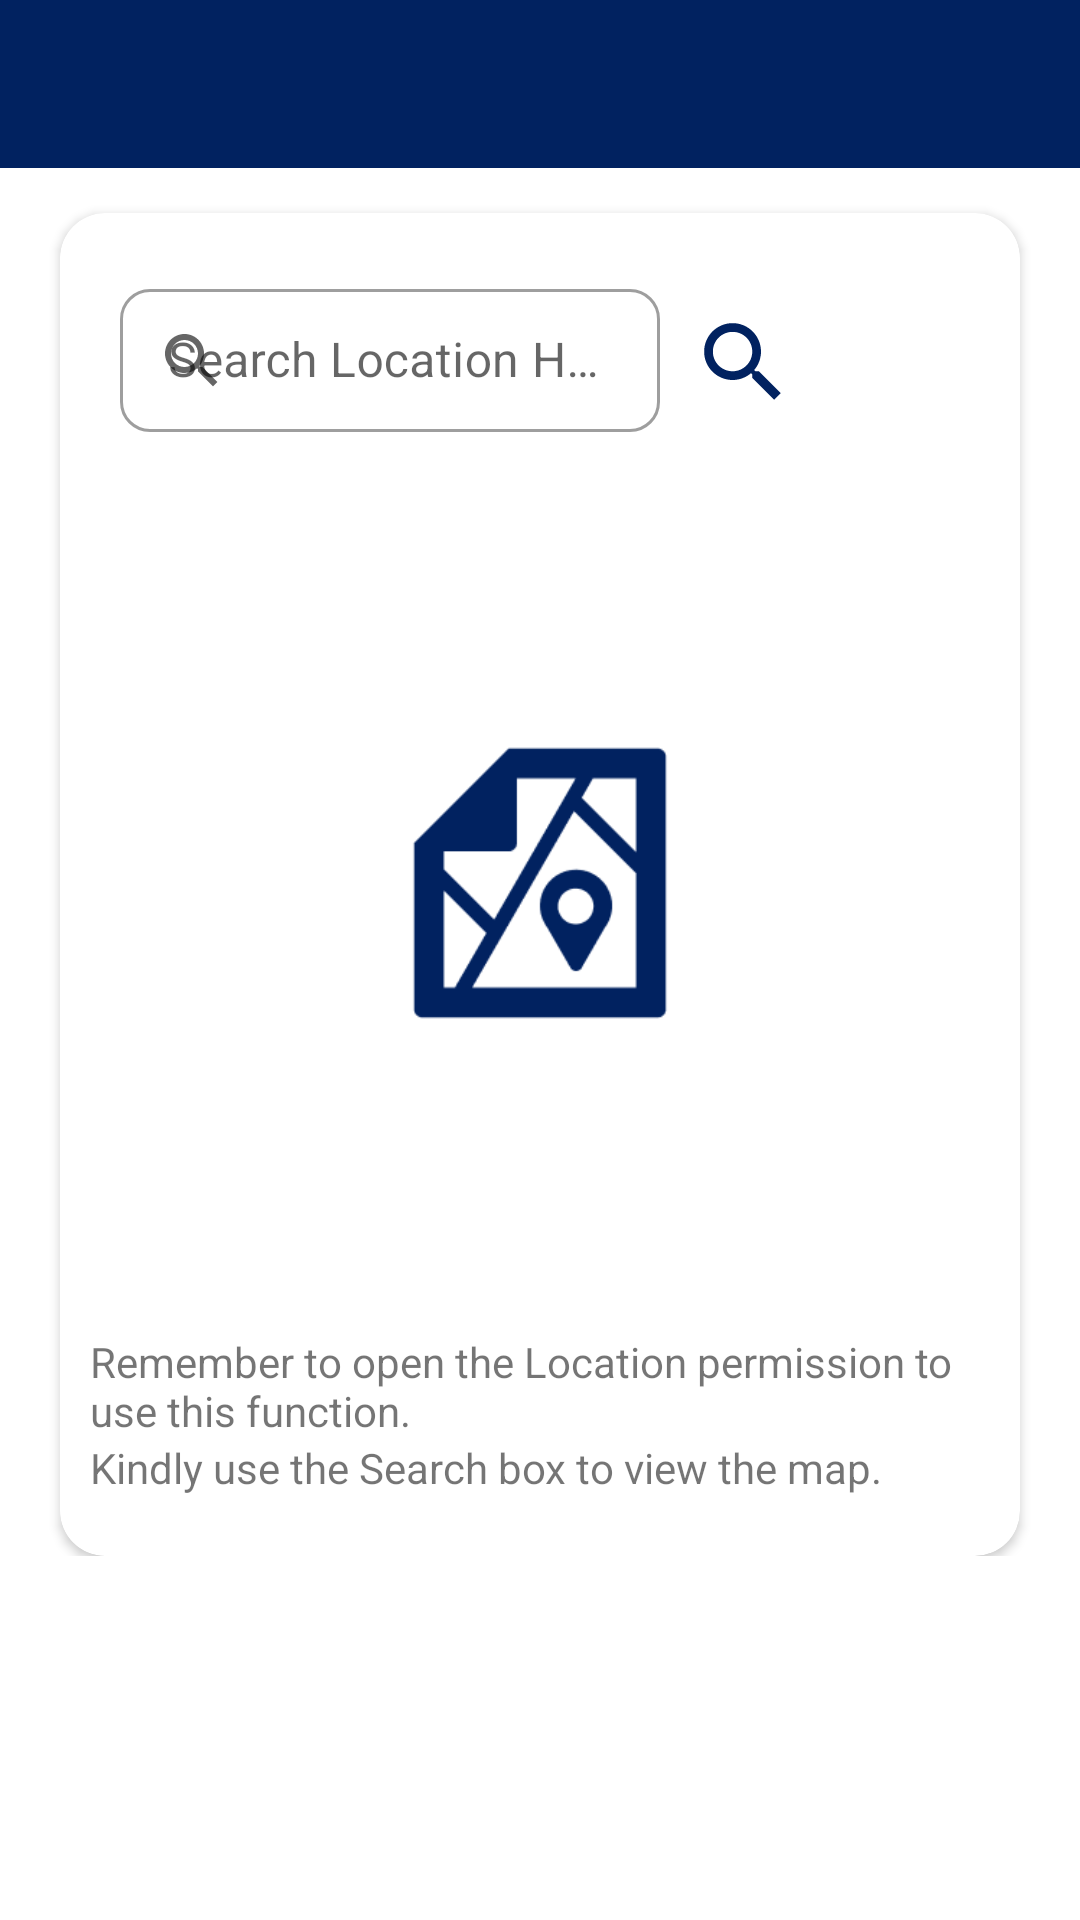

This screen was rendered from an Android layout file. Write that file and the resources it references.
<!-- AndroidManifest.xml: application theme Theme.CovidTrace -->
<!-- res/layout/activity_hot_spot_result.xml -->
<?xml version="1.0" encoding="utf-8"?>
<ScrollView xmlns:android="http://schemas.android.com/apk/res/android"
    xmlns:app="http://schemas.android.com/apk/res-auto"
    xmlns:tools="http://schemas.android.com/tools"
    android:layout_width="match_parent"
    android:layout_height="match_parent"
    tools:context=".Ui.hotspot.HotSpotResultActivity">
<RelativeLayout
    android:layout_width="match_parent"
    android:layout_height="wrap_content">
    <com.google.android.material.appbar.AppBarLayout
        android:id="@+id/appBarLayout"
        android:layout_width="match_parent"
        android:layout_height="wrap_content"
        android:theme="@style/Theme.DrawerApplication.AppBarOverlay"
        app:layout_constraintEnd_toEndOf="parent"
        app:layout_constraintStart_toStartOf="parent"
        app:layout_constraintTop_toTopOf="parent">

        <androidx.appcompat.widget.Toolbar
            android:id="@+id/toolbar"
            android:layout_width="match_parent"
            android:layout_height="?attr/actionBarSize"
            android:background="?attr/colorPrimary"
            app:layout_scrollFlags="scroll|enterAlways"
            app:popupTheme="@style/Theme.DrawerApplication.PopupOverlay" />
    </com.google.android.material.appbar.AppBarLayout>

    <androidx.cardview.widget.CardView
        android:id="@+id/cv_register_location"
        android:layout_width="wrap_content"
        android:layout_height="wrap_content"
        android:layout_below="@+id/appBarLayout"
        app:cardCornerRadius="15dp"
        android:layout_marginTop="15dp"
        android:layout_marginStart="20dp"
        android:layout_marginEnd="20dp">

        <RelativeLayout
            android:id="@+id/rl_location"
            android:layout_width="wrap_content"
            android:layout_height="wrap_content"
            android:orientation="vertical">

            <androidx.appcompat.widget.LinearLayoutCompat
                android:id="@+id/area_searching"
                android:layout_width="match_parent"
                android:layout_height="wrap_content"
                android:orientation="horizontal">
                
                
                
                
                
                
                
                
                
                
                
                

                
                
                
                
                
                

                <com.google.android.material.textfield.TextInputLayout
                    android:id="@+id/outlined_tf_location"
                    style="@style/Widget.MaterialComponents.TextInputLayout.OutlinedBox.Dense"
                    android:layout_width="match_parent"
                    android:layout_height="wrap_content"
                    android:layout_marginStart="20dp"
                    android:layout_marginTop="20dp"
                    android:layout_marginEnd="120dp"
                    android:hint="@string/search_location_here"
                    android:onClick=""
                    app:boxCornerRadiusBottomEnd="10dp"
                    app:boxCornerRadiusBottomStart="10dp"
                    app:boxCornerRadiusTopEnd="10dp"
                    app:boxCornerRadiusTopStart="10dp"
                    app:startIconDrawable="@drawable/ic_search"
                    tools:ignore="OnClick">

                    <com.google.android.material.textfield.TextInputEditText
                        android:id="@+id/tf_location_search"
                        android:layout_width="match_parent"
                        android:layout_height="wrap_content" />
                </com.google.android.material.textfield.TextInputLayout>

                <Button
                    android:layout_width="35dp"
                    android:layout_height="35dp"
                    android:layout_marginStart="-110dp"
                    android:layout_marginTop="20dp"
                    android:layout_marginEnd="10dp"
                    android:background="@drawable/ic_search"
                    android:gravity="center"
                    tools:ignore="OnClick,SpeakableTextPresentCheck" />

                <Button
                    android:layout_width="35dp"
                    android:layout_height="35dp"
                    android:layout_marginStart="10dp"
                    android:layout_marginTop="20dp"
                    android:background="@drawable/ic_my_location"
                    tools:ignore="SpeakableTextPresentCheck" />

            </androidx.appcompat.widget.LinearLayoutCompat>
            
            
            
            
            
            
            

            <androidx.cardview.widget.CardView
                android:id="@+id/area_location"
                android:layout_width="match_parent"
                android:layout_height="300dp"
                android:layout_below="@+id/area_searching"
                app:cardElevation="@null">

                
                
                
                
                
                
                <View
                    android:layout_width="100dp"
                    android:layout_height="100dp"
                    android:layout_gravity="center"
                    android:layout_margin="40dp"
                    android:background="@drawable/map" />
                
                
                
                
                
                
                

            </androidx.cardview.widget.CardView>

            <androidx.appcompat.widget.LinearLayoutCompat
                android:id="@+id/area_instruction"
                android:layout_width="wrap_content"
                android:layout_height="wrap_content"
                android:layout_below="@+id/area_location"
                android:layout_centerHorizontal="true"
                android:layout_marginBottom="20dp"
                android:orientation="vertical">

                <TextView
                    android:layout_width="300dp"
                    android:layout_height="wrap_content"
                    android:text="@string/instruction_loc_permission" />

                <TextView
                    android:layout_width="wrap_content"
                    android:layout_height="wrap_content"
                    android:text="@string/instruction_search_box" />
            </androidx.appcompat.widget.LinearLayoutCompat>


        </RelativeLayout>


    </androidx.cardview.widget.CardView>

</RelativeLayout>
</ScrollView>
<!-- resources referenced by this layout -->
<resources>
  <!-- drawable ic_search (drawable) -->
  <vector android:height="24dp" android:tint="#012260"
      android:viewportHeight="24" android:viewportWidth="24"
      android:width="24dp" xmlns:android="http://schemas.android.com/apk/res/android">
      <path android:fillColor="@android:color/white" android:pathData="M15.5,14h-0.79l-0.28,-0.27C15.41,12.59 16,11.11 16,9.5 16,5.91 13.09,3 9.5,3S3,5.91 3,9.5 5.91,16 9.5,16c1.61,0 3.09,-0.59 4.23,-1.57l0.27,0.28v0.79l5,4.99L20.49,19l-4.99,-5zM9.5,14C7.01,14 5,11.99 5,9.5S7.01,5 9.5,5 14,7.01 14,9.5 11.99,14 9.5,14z"/>
  </vector>
  <!-- drawable map: png bitmap (drawable, 3723 bytes) -->
  <string name="instruction_loc_permission">Remember to open the Location permission to use this function.</string>
  <string name="instruction_search_box">Kindly use the Search box to view the map.</string>
  <string name="search_location_here">Search Location Here</string>
  <style name="Theme.DrawerApplication.AppBarOverlay" parent="ThemeOverlay.AppCompat.Dark.ActionBar" />
  <style name="Theme.DrawerApplication.PopupOverlay" parent="ThemeOverlay.AppCompat.Light" />
  <style name="Theme.CovidTrace" parent="Theme.MaterialComponents.Light.NoActionBar">
          
          <item name="colorPrimary">@color/primaryColor</item>
          <item name="colorPrimaryVariant">@color/primaryDarkColor</item>
          <item name="colorOnPrimary">@color/primaryTextColor</item>
          
          <item name="colorSecondary">@color/secondaryColor</item>
          <item name="colorSecondaryVariant">@color/secondaryDarkColor</item>
          <item name="colorOnSecondary">@color/secondaryTextColor</item>
          
          <item name="android:statusBarColor" tools:targetApi="l">?attr/colorPrimaryVariant</item>
          
      </style>
  <color name="primaryColor">#012260</color>
  <color name="primaryDarkColor">#000036</color>
  <color name="primaryTextColor">#ffffff</color>
  <color name="secondaryColor">#dfc283</color>
  <color name="secondaryDarkColor">#ac9255</color>
  <color name="secondaryTextColor">#000000</color>
</resources>
